The GitHub repository MarinaNasser/Nebras_RandD contains a labelled image folder "yolo_classification_data" with 8 categories: ascending colon, cecum, descending colon, hepatic flexure, rectum, sigmoid colon, splenic flexure, transverse colon. Examples follow, each with its label.

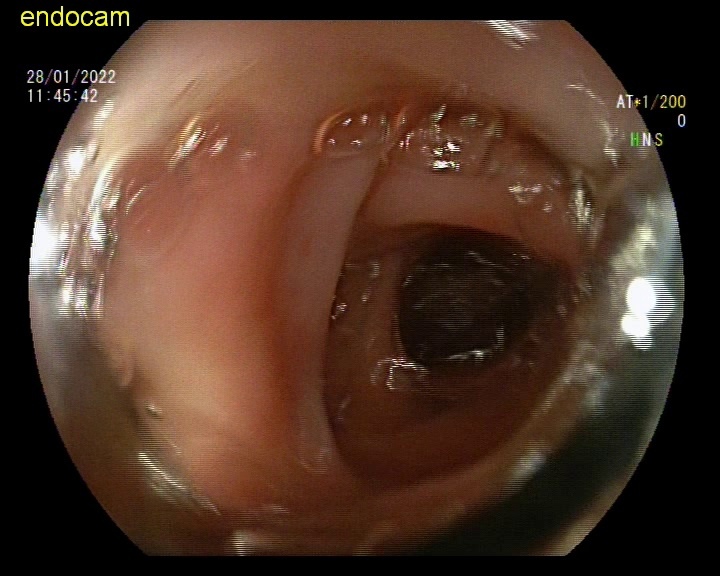
Label: ascending colon

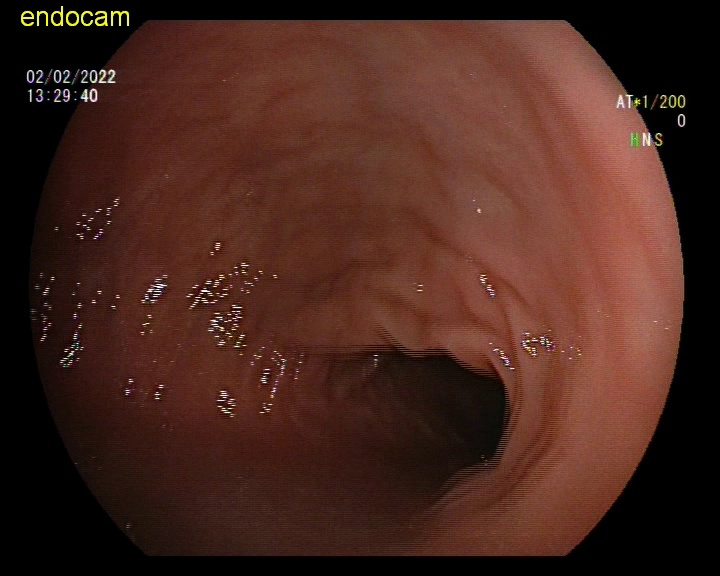
Label: descending colon

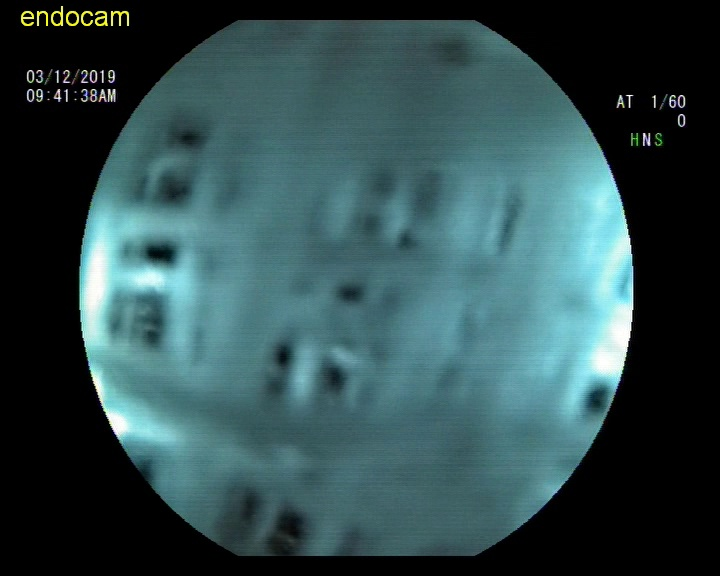
Label: rectum

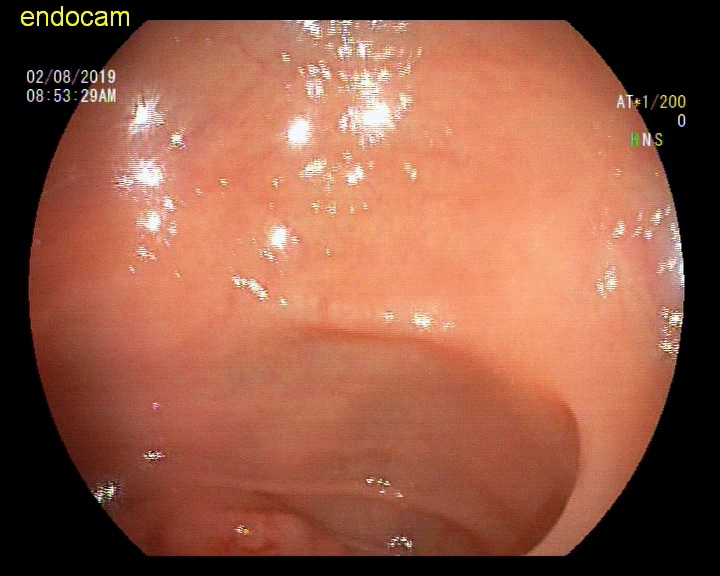
Label: splenic flexure

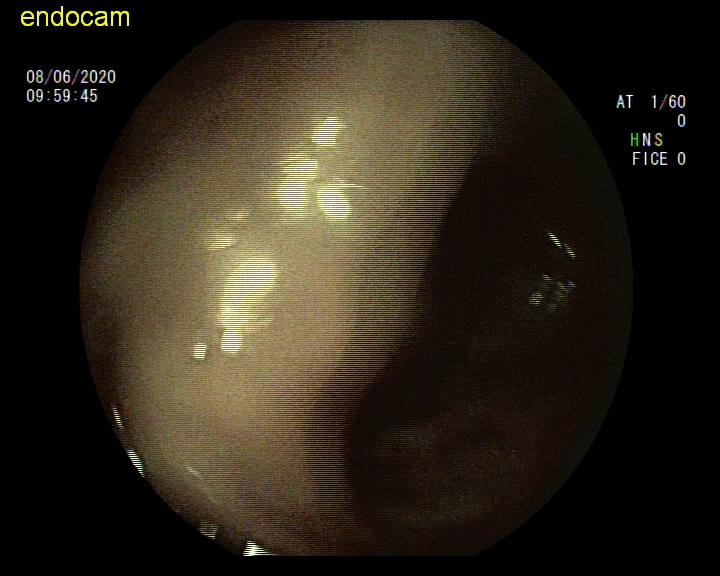
Label: sigmoid colon

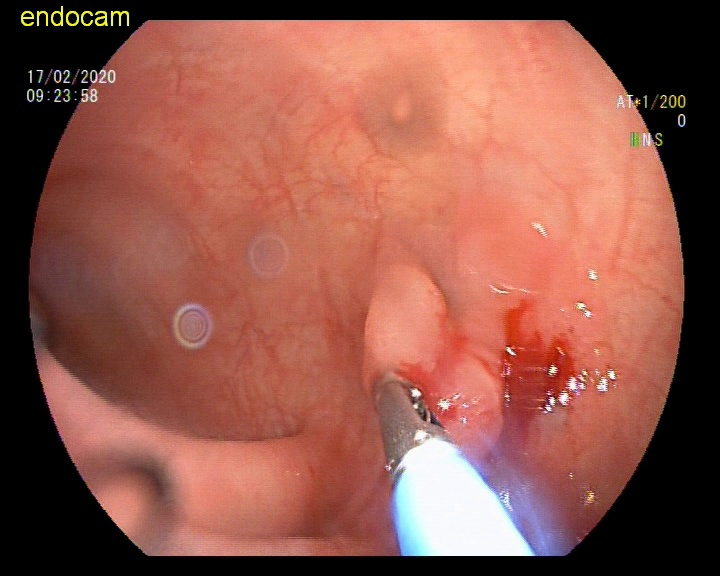
Label: sigmoid colon
